Dataset: process (GitHub, xunlan11/experiment). Classes: fail, success.

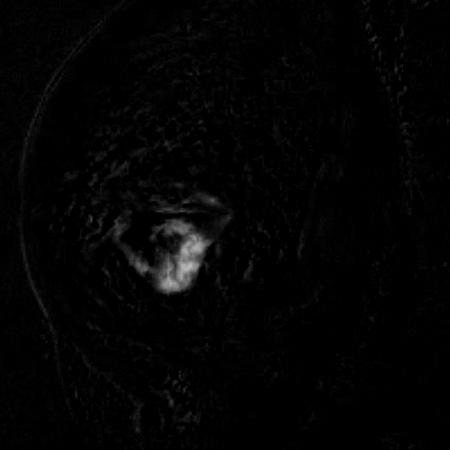
Label: success

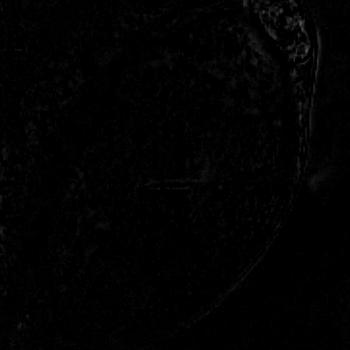
Label: fail

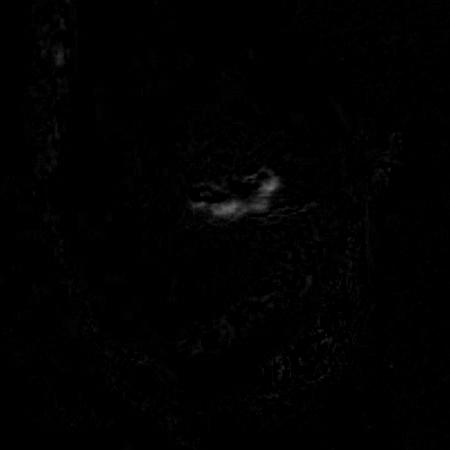
Label: success

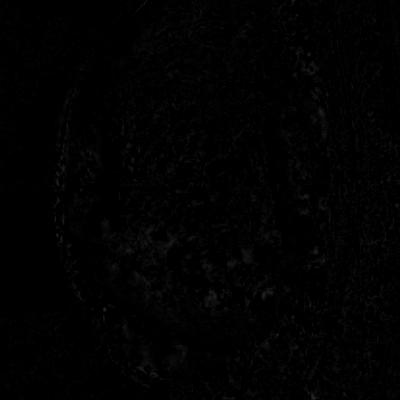
Label: fail

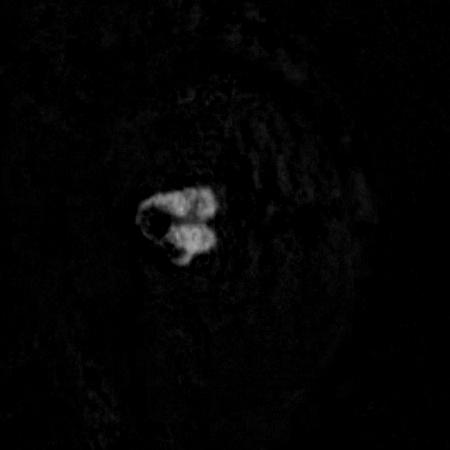
Label: success

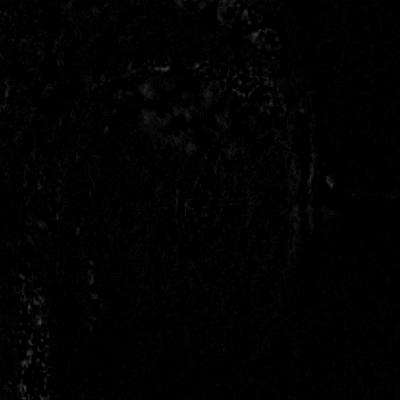
Label: fail
